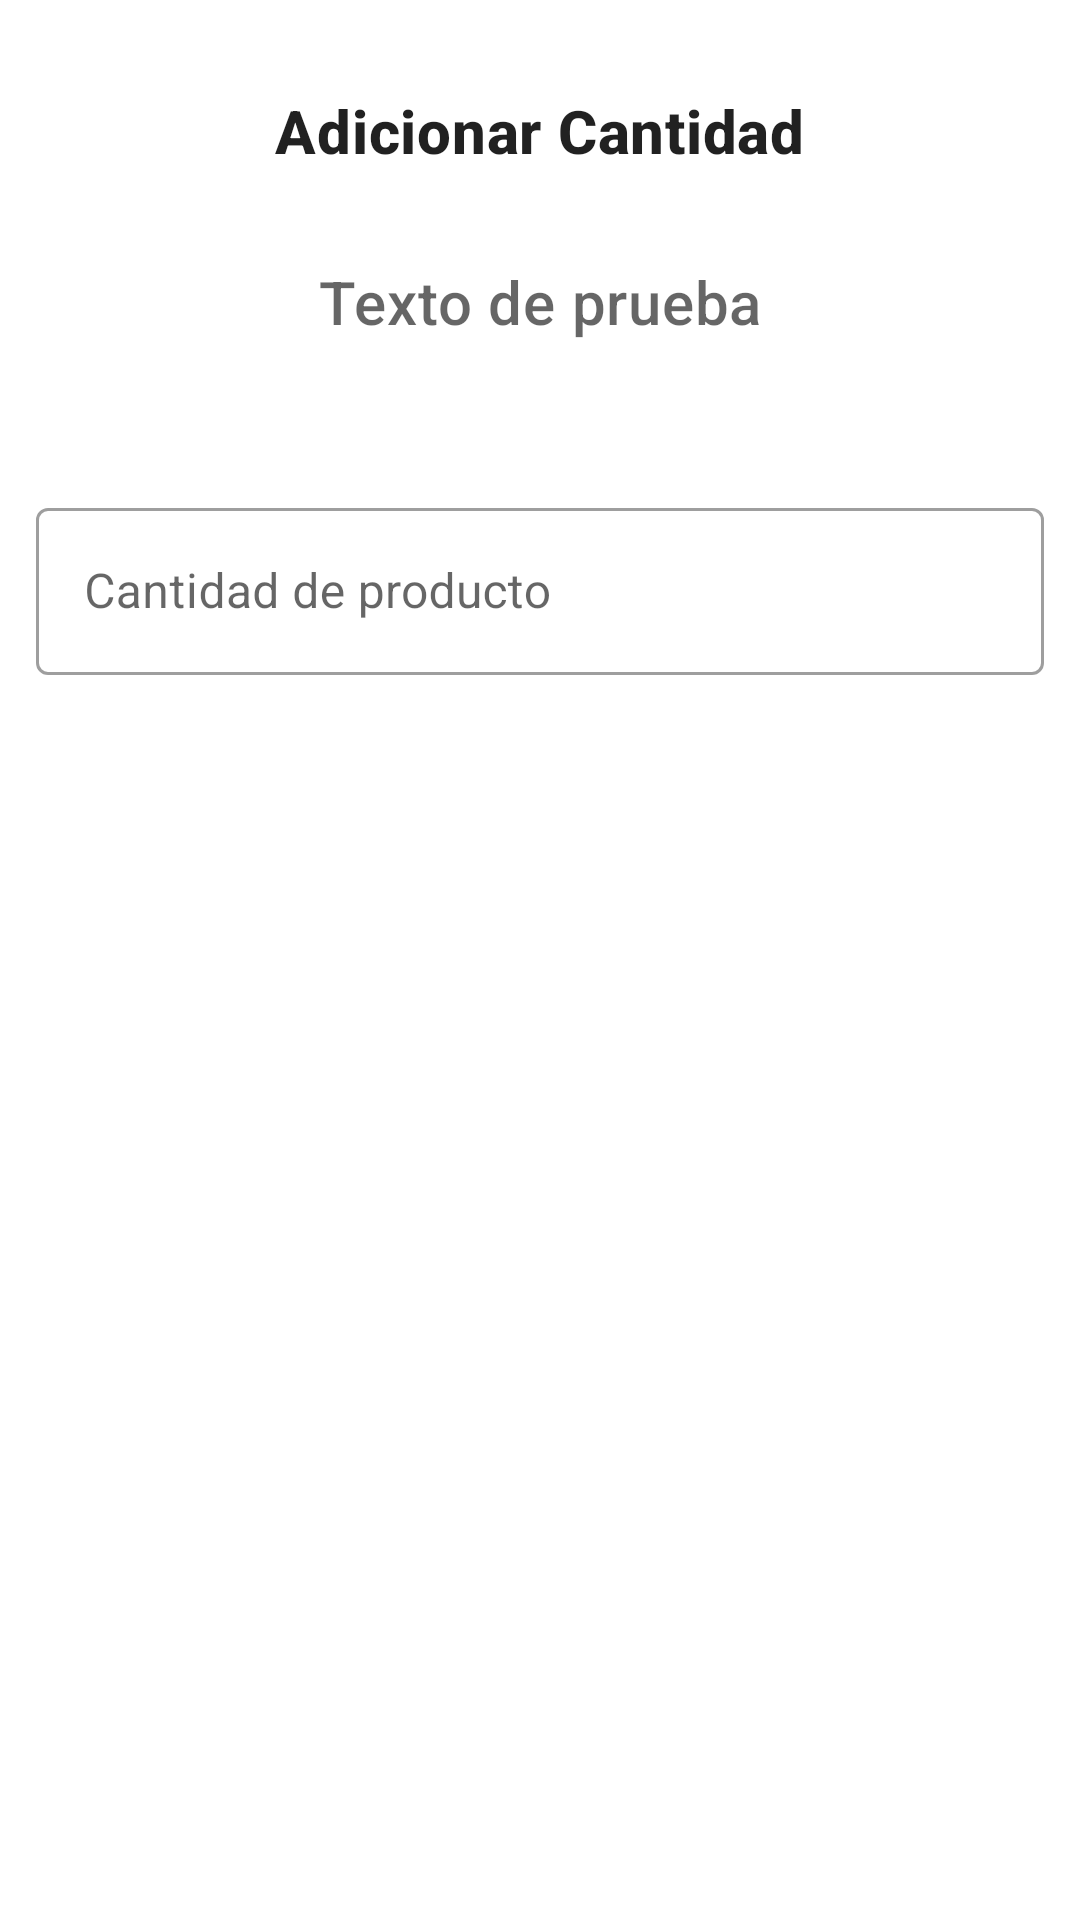

Produce the Android XML layout that renders to this screen, including the resource entries it uses.
<!-- AndroidManifest.xml: application theme Theme.AgroEcologico -->
<!-- res/layout/dialog_add.xml -->
<?xml version="1.0" encoding="utf-8"?>
<androidx.constraintlayout.widget.ConstraintLayout xmlns:android="http://schemas.android.com/apk/res/android"
    android:layout_width="match_parent"
    android:layout_height="wrap_content"
    xmlns:app="http://schemas.android.com/apk/res-auto">

    <TextView
        android:id="@+id/tituloDialog"
        android:layout_width="wrap_content"
        android:layout_height="wrap_content"
        app:layout_constraintTop_toTopOf="parent"
        app:layout_constraintEnd_toEndOf="parent"
        app:layout_constraintStart_toStartOf="parent"
        android:layout_margin="@dimen/marginTextTopTile2"
        android:text="@string/TexTcarrito"
        android:textAppearance="?attr/textAppearanceHeadline6"
        android:textStyle="bold"
        />

    <TextView
        android:id="@+id/tvNombreProducto"
        android:layout_width="match_parent"
        android:layout_height="wrap_content"
        app:layout_constraintTop_toBottomOf="@+id/tituloDialog"
        app:layout_constraintEnd_toEndOf="parent"
        app:layout_constraintStart_toStartOf="parent"
       android:hint="@string/TextPruebaitem"
        android:textAppearance="?attr/textAppearanceHeadline6"
        android:layout_margin="@dimen/marginTextTopTile2"
        android:gravity="center_horizontal" />



    <com.google.android.material.textfield.TextInputLayout
        android:id="@+id/etCantidad"
        android:layout_width="match_parent"
        android:layout_height="wrap_content"
        android:hint="Cantidad de producto"
        style="@style/Widget.MaterialComponents.TextInputLayout.OutlinedBox"
        android:layout_marginTop="@dimen/marginTextTopTile"
        android:layout_marginStart="@dimen/cardimgAncho"
        android:layout_marginEnd="@dimen/cardimgAncho"
        app:layout_constraintTop_toBottomOf="@+id/tvNombreProducto"
        android:layout_marginBottom="@dimen/marginTextTopTile2"
        >
        <com.google.android.material.textfield.TextInputEditText
            android:id="@+id/etCantidad1"
            android:layout_width="match_parent"
            android:layout_height="wrap_content"
            android:inputType="number"/>

    </com.google.android.material.textfield.TextInputLayout>



</androidx.constraintlayout.widget.ConstraintLayout>
<!-- resources referenced by this layout -->
<resources>
  <dimen name="cardimgAncho">12dp</dimen>
  <dimen name="marginTextTopTile">50dp</dimen>
  <dimen name="marginTextTopTile2">30dp</dimen>
  <string name="TexTcarrito">Adicionar Cantidad</string>
  <string name="TextPruebaitem">Texto de prueba</string>
  <style name="Theme.AgroEcologico" parent="Theme.MaterialComponents.DayNight.NoActionBar">
          
          <item name="colorPrimary">@color/purple_500</item>
          <item name="colorPrimaryVariant">@color/purple_700</item>
          <item name="colorOnPrimary">@color/white</item>
          
          <item name="colorSecondary">@color/teal_200</item>
          <item name="colorSecondaryVariant">@color/teal_700</item>
          <item name="colorOnSecondary">@color/black</item>
          
          <item name="android:statusBarColor" tools:targetApi="l">?attr/colorOnPrimary</item>
          
      </style>
  <color name="purple_500">#FF6200EE</color>
  <color name="purple_700">#6532e6</color>
  <color name="white">#FFFFFFFF</color>
  <color name="teal_200">#FF03DAC5</color>
  <color name="teal_700">#FF018786</color>
  <color name="black">#FF000000</color>
</resources>
